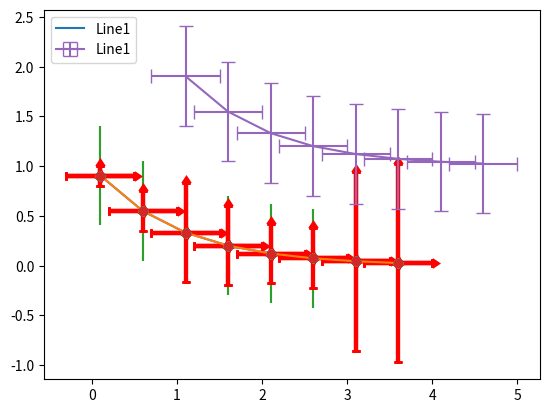

Source code (Python):
# -*- coding: utf-8 -*-
"""
Created on Sun Jul 19 11:21:09 2020
误差条图 errorbar
[redacted]
"""
import numpy as np
import pandas as pd
import scipy.stats as stats
import matplotlib.pyplot as plt
import seaborn as sns  #需要安装该模块



xval = np.arange(0.1, 4, 0.5) 
# Calculate the exponential of all elements in the input array
yval = np.exp(-xval) 
plt.plot(xval,yval,label ='Line1')  
plt.legend(loc ='upper right') 
plt.show()


yerrlist = [0.1, 0.2,0.5,0.4,0.3,0.3,0.9,1 ]
plt.errorbar(xval, yval,  yerr = 0.5) 
plt.errorbar(xval, yval,  yerr = 0.5,fmt='o') 
plt.errorbar(xval, yval,  yerr = yerrlist,fmt='o') 
plt.errorbar(xval, yval,  xerr = 0.4, yerr = yerrlist,fmt='o') 
# matplotlib.pyplot.errorbar(x, y, yerr=None, xerr=None, fmt='', ecolor=None, 
#                            elinewidth=None, capsize=None, barsabove=False, 
#                            lolims=False, uplims=False, xlolims=False, 
#                            xuplims=False, errorevery=1, capthick=None, 
#                            *, data=None, **kwargs)[source]
plt.errorbar(xval, yval,  xerr = 0.4, yerr = yerrlist,fmt='o',ecolor='Red') 
plt.errorbar(xval, yval,  xerr = 0.4, yerr = yerrlist,fmt='o',ecolor='Red',capsize=3) 
plt.errorbar(xval, yval,  xerr = 0.4, yerr = yerrlist,fmt='o',ecolor='Red',
             elinewidth=3,capsize=3,capthick=2) 
plt.errorbar(xval, yval,  xerr = 0.4, yerr = yerrlist,fmt='o',ecolor='Red',
             elinewidth=3,capsize=3,capthick=2,barsabove=True) 
plt.errorbar(xval, yval,  xerr = 0.4, yerr = yerrlist,fmt='o',ecolor='Red',
             elinewidth=3,capsize=3,capthick=2,errorevery=3) 
plt.errorbar(xval, yval,  xerr = 0.4, yerr = yerrlist,fmt='o',ecolor='Red',
             elinewidth=3,capsize=3,capthick=2,lolims=True) 
plt.errorbar(xval, yval,  xerr = 0.4, yerr = yerrlist,fmt='o',ecolor='Red',
             elinewidth=3,capsize=3,capthick=2,lolims=True,uplims=True) 
plt.errorbar(xval, yval,  xerr = 0.4, yerr = yerrlist,fmt='o',ecolor='Red',
             elinewidth=3,capsize=3,capthick=2,lolims=True,uplims=True,xlolims=True) 
plt.errorbar(xval, yval,  xerr = 0.4, yerr = yerrlist,fmt='o',ecolor='Red',
             elinewidth=3,capsize=3,capthick=2,lolims=True,uplims=True,xlolims=True,xuplims=True) 
plt.errorbar(xval+1, yval+1, xerr = 0.4, yerr = 0.5,label ='Line1',barsabove=False,capsize=5) 
plt.legend(loc ='upper left') 
plt.show()

